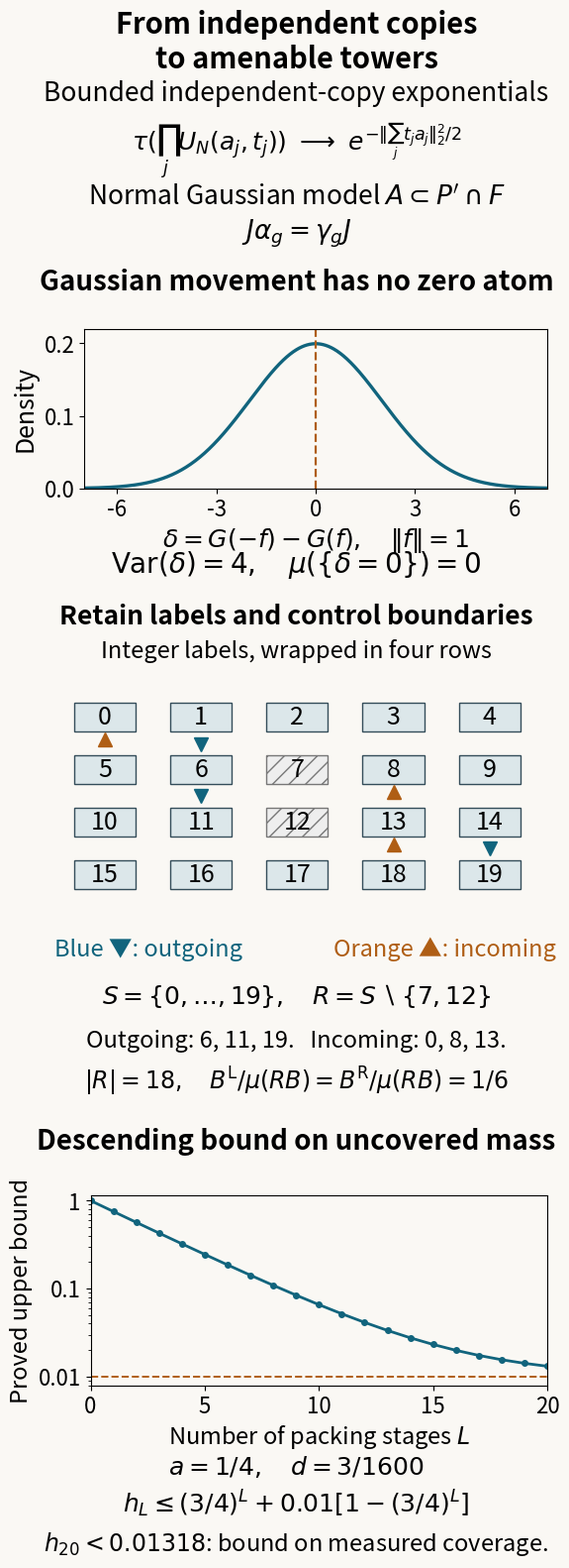

Recreate this plot in Python. (Note: this script raises an exception after producing the figure.)
"""Original CC0 exact Gaussian, retained-shape and recurrence diagram.

The integer labels are wrapped in four rows for legibility. This arrangement
is schematic; group addition remains addition of the printed integers.
Proof locators: Sections 2–4, equations (6.5), (6.7), Exercise 9.7.
"""
from pathlib import Path
import math
import matplotlib
matplotlib.use('Agg')
import matplotlib.pyplot as plt
import numpy as np
from matplotlib.patches import Rectangle
matplotlib.rcParams['svg.hashsalt']='oa-classify-amenable-gaussian-towers-learner-v1'
fig=plt.figure(figsize=(6.5,16.1),facecolor='#faf8f4')
fig.text(.5,.981,'From independent copies\nto amenable towers',ha='center',va='top',fontsize=21,weight='bold')
fig.text(.5,.924,'Bounded independent-copy exponentials',ha='center',fontsize=19)
fig.text(.5,.893,r'$\tau(\prod_j U_N(a_j,t_j))\ \longrightarrow\ e^{-\|\sum_jt_ja_j\|_2^2/2}$',ha='center',fontsize=18)
fig.text(.5,.859,r'Normal Gaussian model $A\subset P^\prime\cap F$',ha='center',fontsize=19)
fig.text(.5,.837,r'$J\alpha_g=\gamma_gJ$',ha='center',fontsize=19)
fig.text(.5,.805,'Gaussian movement has no zero atom',ha='center',fontsize=20,weight='bold')
ax=fig.add_axes([.17,.681,.72,.1],facecolor='#faf8f4')
t=np.linspace(-7,7,701);density=np.exp(-t*t/8)/(2*math.sqrt(2*math.pi))
ax.plot(t,density,color='#11647d',lw=2.4);ax.axvline(0,color='#af5e15',ls='--',lw=1.6)
ax.set_xlim(-7,7);ax.set_ylim(0,.22);ax.set_xticks([-6,-3,0,3,6]);ax.set_yticks([0,.1,.2]);ax.tick_params(labelsize=16)
ax.set_xlabel(r'$\delta=G(-f)-G(f),\quad\|f\|=1$',fontsize=18);ax.set_ylabel('Density',fontsize=18)
fig.text(.5,.628,r'$\operatorname{Var}(\delta)=4,\quad\mu(\{\delta=0\})=0$',ha='center',fontsize=20)
fig.text(.5,.596,'Retain labels and control boundaries',ha='center',fontsize=19,weight='bold')
fig.text(.5,.575,'Integer labels, wrapped in four rows',ha='center',fontsize=17)
levels=fig.add_axes([.12,.402,.77,.156]);levels.set_xlim(-.55,4.6);levels.set_ylim(-.65,4.1);levels.axis('off')
holes={7,12};outgoing={6,11,19};incoming={0,8,13}
for s in range(20):
 col=s%5;row=s//5;y=3.2-row
 levels.add_patch(Rectangle((col-.32,y),.64,.55,facecolor='#eee' if s in holes else '#dce7ea',edgecolor='#777' if s in holes else '#344d5a',hatch='//' if s in holes else None))
 levels.text(col,y+.275,str(s),ha='center',va='center',fontsize=18)
 if s in outgoing:levels.plot(col,y+.77,'v',color='#11647d',markersize=10)
 if s in incoming:levels.plot(col,y-.15,'^',color='#af5e15',markersize=10)
fig.text(.27,.388,'Blue ▼: outgoing',ha='center',fontsize=17,color='#11647d')
fig.text(.73,.388,'Orange ▲: incoming',ha='center',fontsize=17,color='#af5e15')
fig.text(.5,.358,r'$S=\{0,\ldots,19\},\quad R=S\setminus\{7,12\}$',ha='center',fontsize=18)
fig.text(.5,.331,'Outgoing: 6, 11, 19.   Incoming: 0, 8, 13.',ha='center',fontsize=17)
fig.text(.5,.304,r'$|R|=18,\quad B^{\mathrm{L}}/\mu(RB)=B^{\mathrm{R}}/\mu(RB)=1/6$',ha='center',fontsize=17)
fig.text(.5,.267,'Descending bound on uncovered mass',ha='center',fontsize=20,weight='bold')
ax=fig.add_axes([.18,.119,.71,.119],facecolor='#faf8f4')
L=np.arange(21);bound=(.75)**L+.01*(1-(.75)**L)
ax.semilogy(L,bound,'o-',color='#11647d',lw=2,ms=4);ax.axhline(.01,color='#af5e15',ls='--',lw=1.4)
ax.set_xlim(0,20);ax.set_ylim(.008,1.15);ax.set_xticks([0,5,10,15,20]);ax.set_yticks([1,.1,.01]);ax.set_yticklabels(['1','0.1','0.01']);ax.tick_params(labelsize=16)
ax.set_xlabel(r'Number of packing stages $L$',fontsize=17);ax.set_ylabel('Proved upper bound',fontsize=17)
fig.text(.5,.063,r'$a=1/4,\quad d=3/1600$',ha='center',fontsize=18)
fig.text(.5,.039,r'$h_L\leq(3/4)^L+0.01[1-(3/4)^L]$',ha='center',fontsize=18)
fig.text(.5,.015,r'$h_{20}<0.01318$: bound on measured coverage.',ha='center',fontsize=17)
out=Path(__file__).resolve().parent
fig.savefig(out/'amenable-gaussian-towers.svg',metadata={'Date':None},facecolor=fig.get_facecolor())
fig.savefig(out/'amenable-gaussian-towers.png',dpi=120,metadata={'Software':'OA-CLASSIFY original plotting source'},facecolor=fig.get_facecolor())
plt.close(fig)
